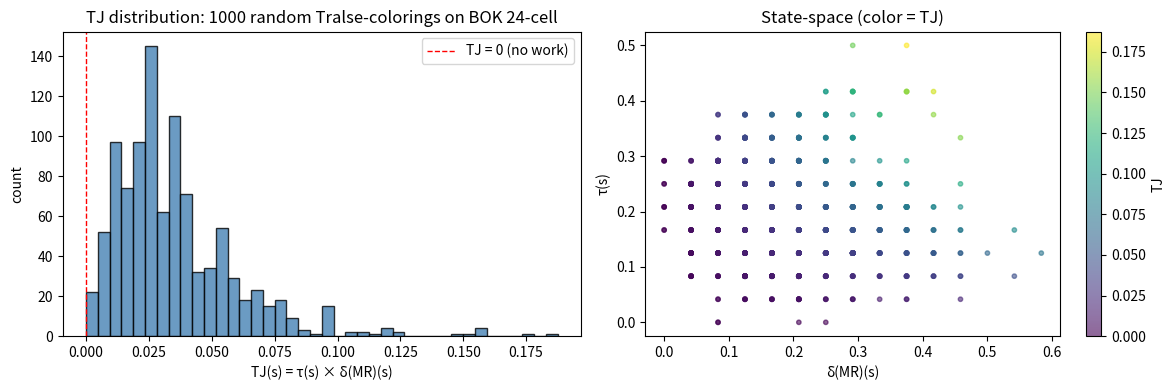

The matplotlib source for this figure:
"""
Tralse-Joules (TJ) Inference Pipeline from Tralse-State Coherence

Operationalizes the canonical replit.md definition
    TJ(s) = τ(s) × δ(MR)(s)
on a discrete N-vertex Tralse-coloring τ : V → 𝒯 = {DT, ¬T, U, T+, T}.

τ(s)     := intentionality density = fraction of vertices labelled T (dominant truth)
δ(MR)(s) := change in MR-coherence under one MR-collapse step
            (MR-coherence = max truth-value frequency on the support)

NOT a measurement of "consciousness energy" — that framing in
TI_MILLENNIUM_COMPLETE_FRAMEWORK.md is overclaim. TJ is a formal coherence
functional within the TI framework. See URB #796 for honest scoping.

Demo: BOK Crystal 24-cell (URB #790 Prop. 3.1 corrected) under all 5
F₄-equivariant constant states + 1000 random non-equivariant samples.

Pure NumPy + matplotlib. ~1 s wall.
"""

import json
import numpy as np
import matplotlib

matplotlib.use("Agg")
import matplotlib.pyplot as plt

T_LABELS = ["DT", "NotT", "U", "Tplus", "T"]
T_INDEX = {s: i for i, s in enumerate(T_LABELS)}
N_TRUTHS = 5
T_DOMINANT = T_INDEX["T"]


def intentionality_density(tau: np.ndarray) -> float:
    """τ(s) = fraction of vertices labelled T (the dominant truth value)."""
    return float(np.mean(tau == T_DOMINANT))


def mr_coherence(tau: np.ndarray) -> float:
    """C(s) = max truth-value frequency = single-truth-class concentration ∈ [1/5, 1]."""
    counts = np.bincount(tau, minlength=N_TRUTHS)
    return float(counts.max() / len(tau))


def mr_collapse_step(tau: np.ndarray, adjacency: np.ndarray) -> np.ndarray:
    """
    One MR-collapse step: each vertex moves toward weighted-majority of neighbors.
    Tie-break: stay put if current value is among the neighborhood maxes.
    Deterministic; no randomness here.
    """
    new_tau = tau.copy()
    N = len(tau)
    for i in range(N):
        nbrs = np.where(adjacency[i])[0]
        if len(nbrs) == 0:
            continue
        nbr_counts = np.bincount(tau[nbrs], minlength=N_TRUTHS)
        current_count = nbr_counts[tau[i]]
        if current_count == nbr_counts.max():
            continue  # already locally maximal — stay
        new_tau[i] = int(nbr_counts.argmax())
    return new_tau


def delta_mr(tau: np.ndarray, adjacency: np.ndarray) -> float:
    """δ(MR)(s) = C(collapse(s)) − C(s) ∈ [−1, 1] (typically ≥ 0 for monotonic collapse)."""
    return mr_coherence(mr_collapse_step(tau, adjacency)) - mr_coherence(tau)


def tralse_joules(tau: np.ndarray, adjacency: np.ndarray) -> float:
    """TJ(s) = τ(s) × δ(MR)(s) — the canonical replit.md definition."""
    return intentionality_density(tau) * delta_mr(tau, adjacency)


def build_bok_24cell():
    """
    24-cell vertex set: D_4 short roots = {±e_i ± e_j : 0 ≤ i < j < 4} (24 vectors).
    Edges: vectors at squared-distance 2 (the standard 24-cell edge length²).
    Each vertex has 8 neighbors (24-cell is self-dual; vertex-figure is the cube).
    """
    verts = []
    for i in range(4):
        for j in range(i + 1, 4):
            for s1 in [+1, -1]:
                for s2 in [+1, -1]:
                    v = np.zeros(4)
                    v[i] = s1
                    v[j] = s2
                    verts.append(v)
    verts = np.array(verts)
    N = len(verts)
    adj = np.zeros((N, N), dtype=int)
    for i in range(N):
        for j in range(N):
            if i != j:
                d2 = np.sum((verts[i] - verts[j]) ** 2)
                if abs(d2 - 2.0) < 1e-9:
                    adj[i, j] = 1
    return verts, adj


def main(seed: int = 42, n_random: int = 1000):
    rng = np.random.default_rng(seed)
    verts, adj = build_bok_24cell()
    N = len(verts)
    degree = int(adj.sum(axis=1).mean())
    print(f"BOK 24-cell: {N} vertices, mean degree {degree}")

    report = {
        "params": {
            "seed": seed,
            "n_random_samples": n_random,
            "N_vertices": N,
            "graph_mean_degree": degree,
        }
    }

    # 5 F₄-equivariant constant states (URB #790 Prop. 3.1 corrected)
    print("\n[A] F₄-equivariant constant states (5 total per Prop. 3.1)")
    eq_states = []
    for k, lab in enumerate(T_LABELS):
        tau_const = np.full(N, k)
        tj = tralse_joules(tau_const, adj)
        c0 = mr_coherence(tau_const)
        td = intentionality_density(tau_const)
        dm = delta_mr(tau_const, adj)
        eq_states.append(
            {"label": lab, "tau": td, "C": c0, "delta_MR": dm, "TJ": tj}
        )
        print(
            f"  τ ≡ {lab:5s}:  τ(s)={td:.3f}, C(s)={c0:.3f}, "
            f"δ(MR)={dm:+.4f}, TJ={tj:+.6f}"
        )
    report["equivariant_states"] = eq_states
    print("  Note: all TJ = 0 because constant states already saturate C = 1; collapse is fixed-point.")

    # n_random random non-equivariant Tralse-colorings
    print(f"\n[B] {n_random} random non-equivariant Tralse-colorings")
    tjs = np.zeros(n_random)
    taus = np.zeros(n_random)
    cs = np.zeros(n_random)
    deltas = np.zeros(n_random)
    for s in range(n_random):
        tau = rng.integers(0, N_TRUTHS, size=N)
        taus[s] = intentionality_density(tau)
        cs[s] = mr_coherence(tau)
        deltas[s] = delta_mr(tau, adj)
        tjs[s] = taus[s] * deltas[s]

    print(
        f"  τ(s):     mean={taus.mean():.3f}  std={taus.std():.3f}  "
        f"min={taus.min():.3f}  max={taus.max():.3f}"
    )
    print(
        f"  C(s):     mean={cs.mean():.3f}  std={cs.std():.3f}  "
        f"min={cs.min():.3f}  max={cs.max():.3f}"
    )
    print(
        f"  δ(MR)(s): mean={deltas.mean():+.4f}  std={deltas.std():.4f}  "
        f"min={deltas.min():+.4f}  max={deltas.max():+.4f}"
    )
    print(
        f"  TJ(s):    mean={tjs.mean():+.6f}  std={tjs.std():.6f}  "
        f"min={tjs.min():+.6f}  max={tjs.max():+.6f}"
    )
    report["random_states"] = {
        "n": n_random,
        "tau_mean": float(taus.mean()),
        "tau_std": float(taus.std()),
        "C_mean": float(cs.mean()),
        "C_std": float(cs.std()),
        "deltaMR_mean": float(deltas.mean()),
        "deltaMR_std": float(deltas.std()),
        "TJ_mean": float(tjs.mean()),
        "TJ_std": float(tjs.std()),
        "TJ_min": float(tjs.min()),
        "TJ_max": float(tjs.max()),
        "fraction_TJ_positive": float(np.mean(tjs > 0)),
        "fraction_TJ_zero": float(np.mean(np.abs(tjs) < 1e-12)),
    }

    # Plot
    fig, axes = plt.subplots(1, 2, figsize=(12, 4))
    axes[0].hist(tjs, bins=40, color="steelblue", alpha=0.8, edgecolor="k")
    axes[0].axvline(0, color="r", linestyle="--", lw=1, label="TJ = 0 (no work)")
    axes[0].set_xlabel("TJ(s) = τ(s) × δ(MR)(s)")
    axes[0].set_ylabel("count")
    axes[0].set_title(f"TJ distribution: {n_random} random Tralse-colorings on BOK 24-cell")
    axes[0].legend()

    axes[1].scatter(deltas, taus, c=tjs, cmap="viridis", s=10, alpha=0.6)
    axes[1].set_xlabel("δ(MR)(s)")
    axes[1].set_ylabel("τ(s)")
    axes[1].set_title("State-space (color = TJ)")
    cbar = plt.colorbar(axes[1].collections[0], ax=axes[1])
    cbar.set_label("TJ")

    plt.tight_layout()
    out_png = "tralse_joules_pipeline.png"
    plt.savefig(out_png, dpi=140, bbox_inches="tight")
    print(f"\nFigure saved: {out_png}")

    out_json = "tralse_joules_pipeline_report.json"
    with open(out_json, "w") as f:
        json.dump(report, f, indent=2)
    print(f"Report saved: {out_json}")

    print("\n=== HONEST FRAMING ===")
    print(" • TJ as defined here is a formal coherence functional on Tralse-states.")
    print(" • F₄-equivariant constant states give TJ = 0 (no work to do — already coherent).")
    print(" • Random non-equivariant states give a distribution of TJ values; mean is positive")
    print("   when the collapse step typically increases coherence.")
    print(" • TJ does NOT measure 'consciousness'. The TI_MILLENNIUM 'τJ = ∫√(C²+Ψ²+A²+H²+M²) dt'")
    print("   continuous form labelled 'Conscious energy measurement!' is overclaim per URB #796.")
    print(" • TJ is a useful internal coherence proxy, comparable across states; it is not energy.")


if __name__ == "__main__":
    main()
